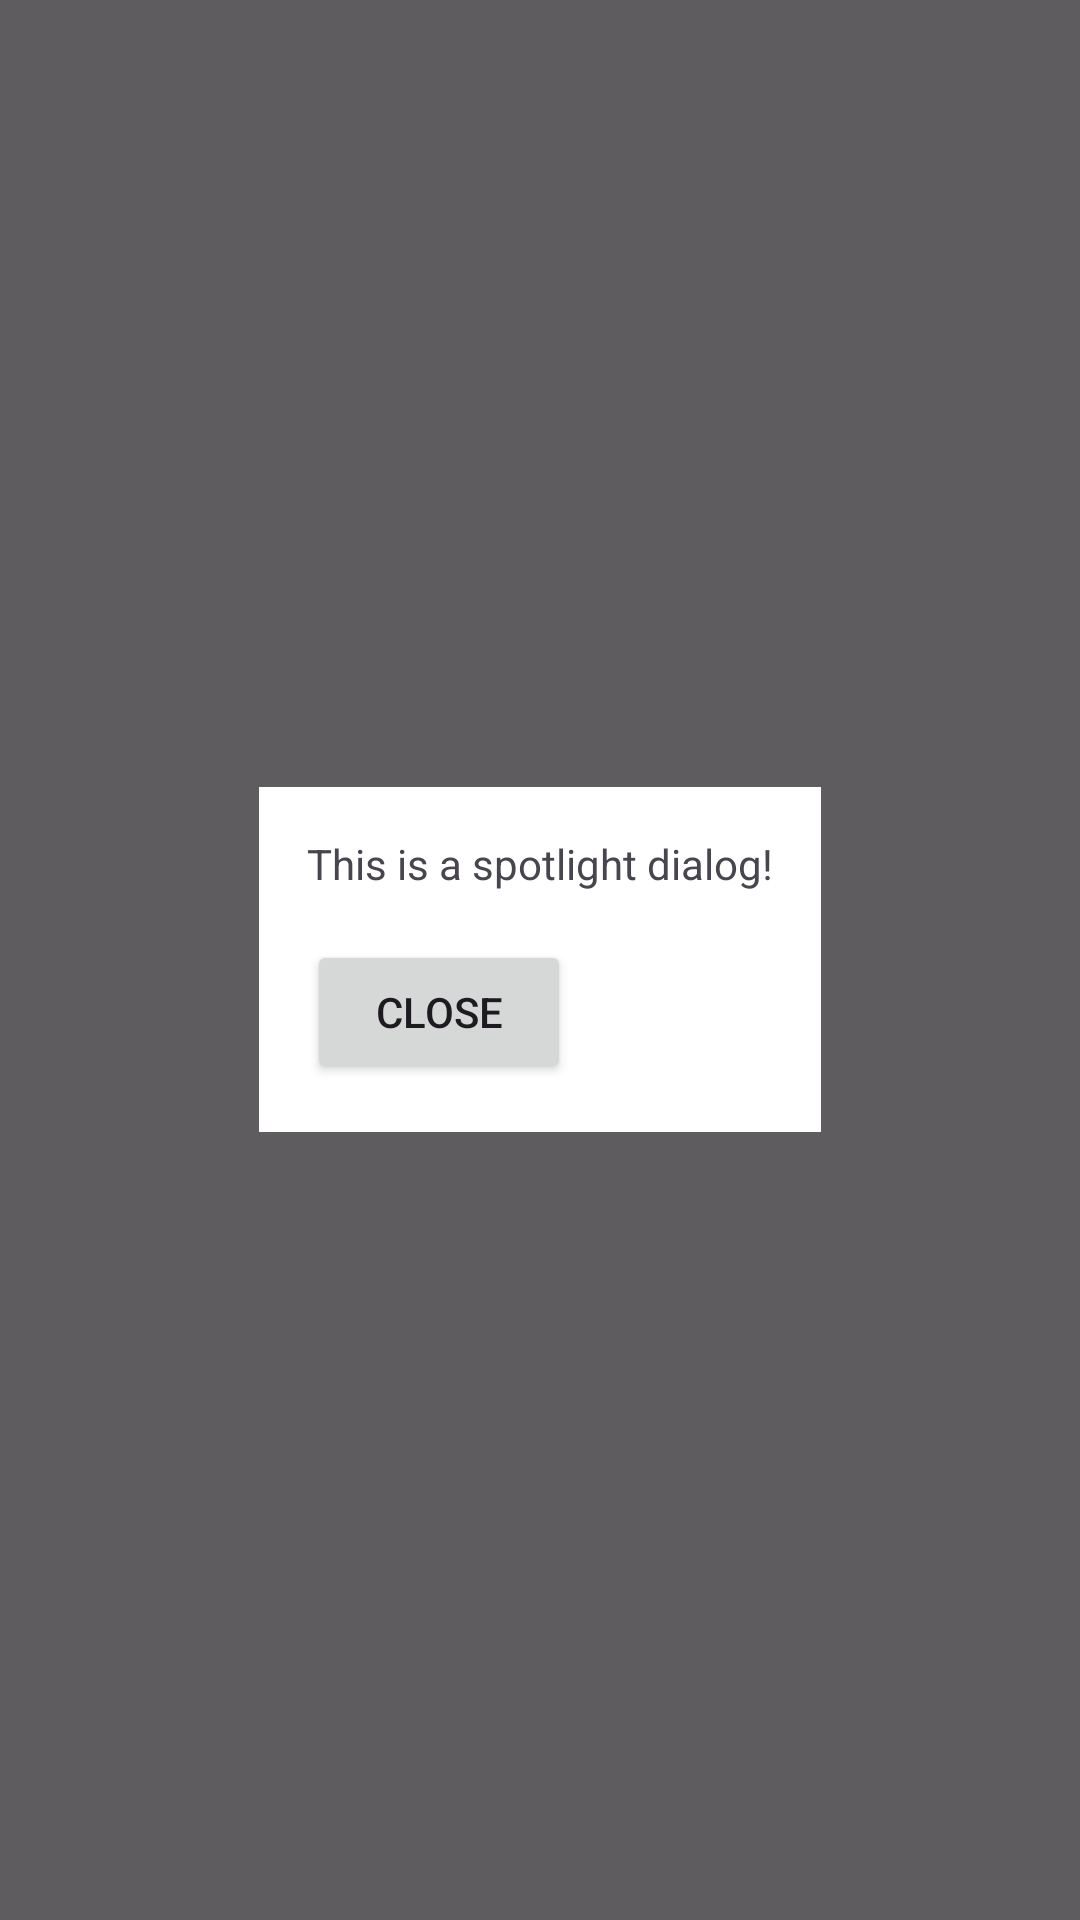

This screen was rendered from an Android layout file. Write that file and the resources it references.
<!-- AndroidManifest.xml: application theme Theme.AllVersionsOfDialogs -->
<!-- res/layout/dialog_spotlight.xml -->
<?xml version="1.0" encoding="utf-8"?>
<FrameLayout xmlns:android="http://schemas.android.com/apk/res/android"
    android:layout_width="match_parent"
    android:layout_height="match_parent"
    android:background="#A0000000">

    <LinearLayout
        android:layout_width="wrap_content"
        android:layout_height="wrap_content"
        android:layout_gravity="center"
        android:background="@android:color/white"
        android:orientation="vertical"
        android:padding="16dp">

        <TextView
            android:layout_width="wrap_content"
            android:layout_height="wrap_content"
            android:text="This is a spotlight dialog!" />

        <Button
            android:id="@+id/closeButton"
            android:layout_width="wrap_content"
            android:layout_height="wrap_content"
            android:layout_marginTop="16dp"
            android:text="Close" />

    </LinearLayout>

</FrameLayout>
<!-- resources referenced by this layout -->
<resources>
  <style name="Theme.AllVersionsOfDialogs" parent="Base.Theme.AllVersionsOfDialogs" />
  <style name="Base.Theme.AllVersionsOfDialogs" parent="Theme.Material3.DayNight.NoActionBar">
          
          
      </style>
</resources>
